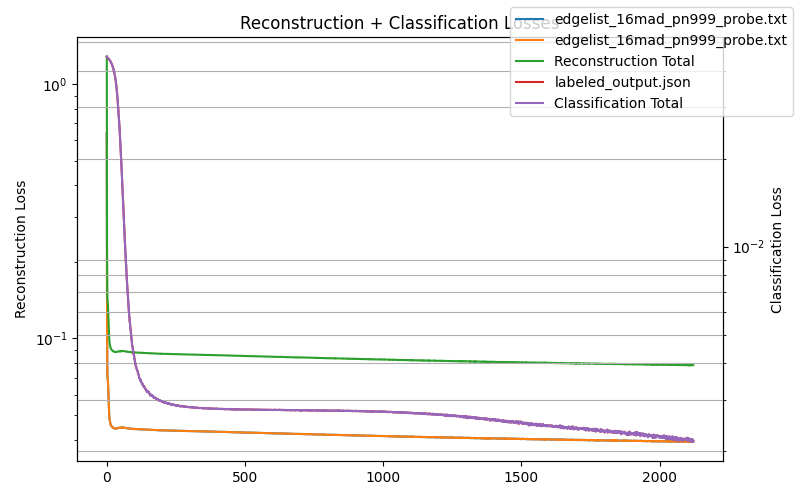

The file beside this chart, header and first rows:
	../edgelist_16mad_pn999_probe.txt	../edgelist_16mad_pn999_probe.txt	/home/ribei027/bionic/bionic-features/la…
0	0.6412	0.6412	0.04463
1	0.113	0.113	0.0444
2	0.07218	0.07218	0.04432
3	0.06961	0.06961	0.04427
4	0.06865	0.06865	0.0442
5	0.06426	0.06426	0.04409
6	0.05897	0.05897	0.04398
7	0.055	0.055	0.04385
8	0.05142	0.05142	0.04372
9	0.04946	0.04946	0.04361
10	0.04814	0.04814	0.04346
11	0.04759	0.04759	0.04333
12	0.04686	0.04686	0.04318
13	0.04618	0.04618	0.04305
14	0.04566	0.04566	0.04288
15	0.04553	0.04553	0.0427
16	0.04546	0.04546	0.04254
17	0.04509	0.04509	0.04233
18	0.04502	0.04502	0.04211
19	0.04493	0.04493	0.0419
20	0.04483	0.04483	0.04162
21	0.0446	0.0446	0.04137
22	0.04453	0.04453	0.04109
23	0.04451	0.04451	0.04081
24	0.04447	0.04447	0.04052
25	0.04435	0.04435	0.04015
26	0.04433	0.04433	0.03978
27	0.04423	0.04423	0.0394
28	0.04427	0.04427	0.03902
29	0.04422	0.04422	0.03858
30	0.04424	0.04424	0.03812
31	0.04421	0.04421	0.03761
32	0.0442	0.0442	0.0371
33	0.04419	0.04419	0.03648
34	0.04422	0.04422	0.03581
35	0.04418	0.04418	0.03519
36	0.04421	0.04421	0.0344
37	0.04426	0.04426	0.03358
38	0.04429	0.04429	0.03278
39	0.0443	0.0443	0.03198
40	0.04437	0.04437	0.03102
41	0.04437	0.04437	0.03015
42	0.0444	0.0444	0.02925
43	0.04449	0.04449	0.02826
44	0.04446	0.04446	0.0274
45	0.04448	0.04448	0.0264
46	0.04442	0.04442	0.02561
47	0.0445	0.0445	0.02459
48	0.04446	0.04446	0.0237
49	0.04449	0.04449	0.02274
50	0.0444	0.0444	0.02191
51	0.04449	0.04449	0.02094
52	0.04448	0.04448	0.02002
53	0.04459	0.04459	0.01899
54	0.04451	0.04451	0.01816
55	0.04457	0.04457	0.01732
56	0.04454	0.04454	0.01653
57	0.04461	0.04461	0.01561
58	0.04455	0.04455	0.01494
59	0.04461	0.04461	0.01417
... 2,063 more rows
